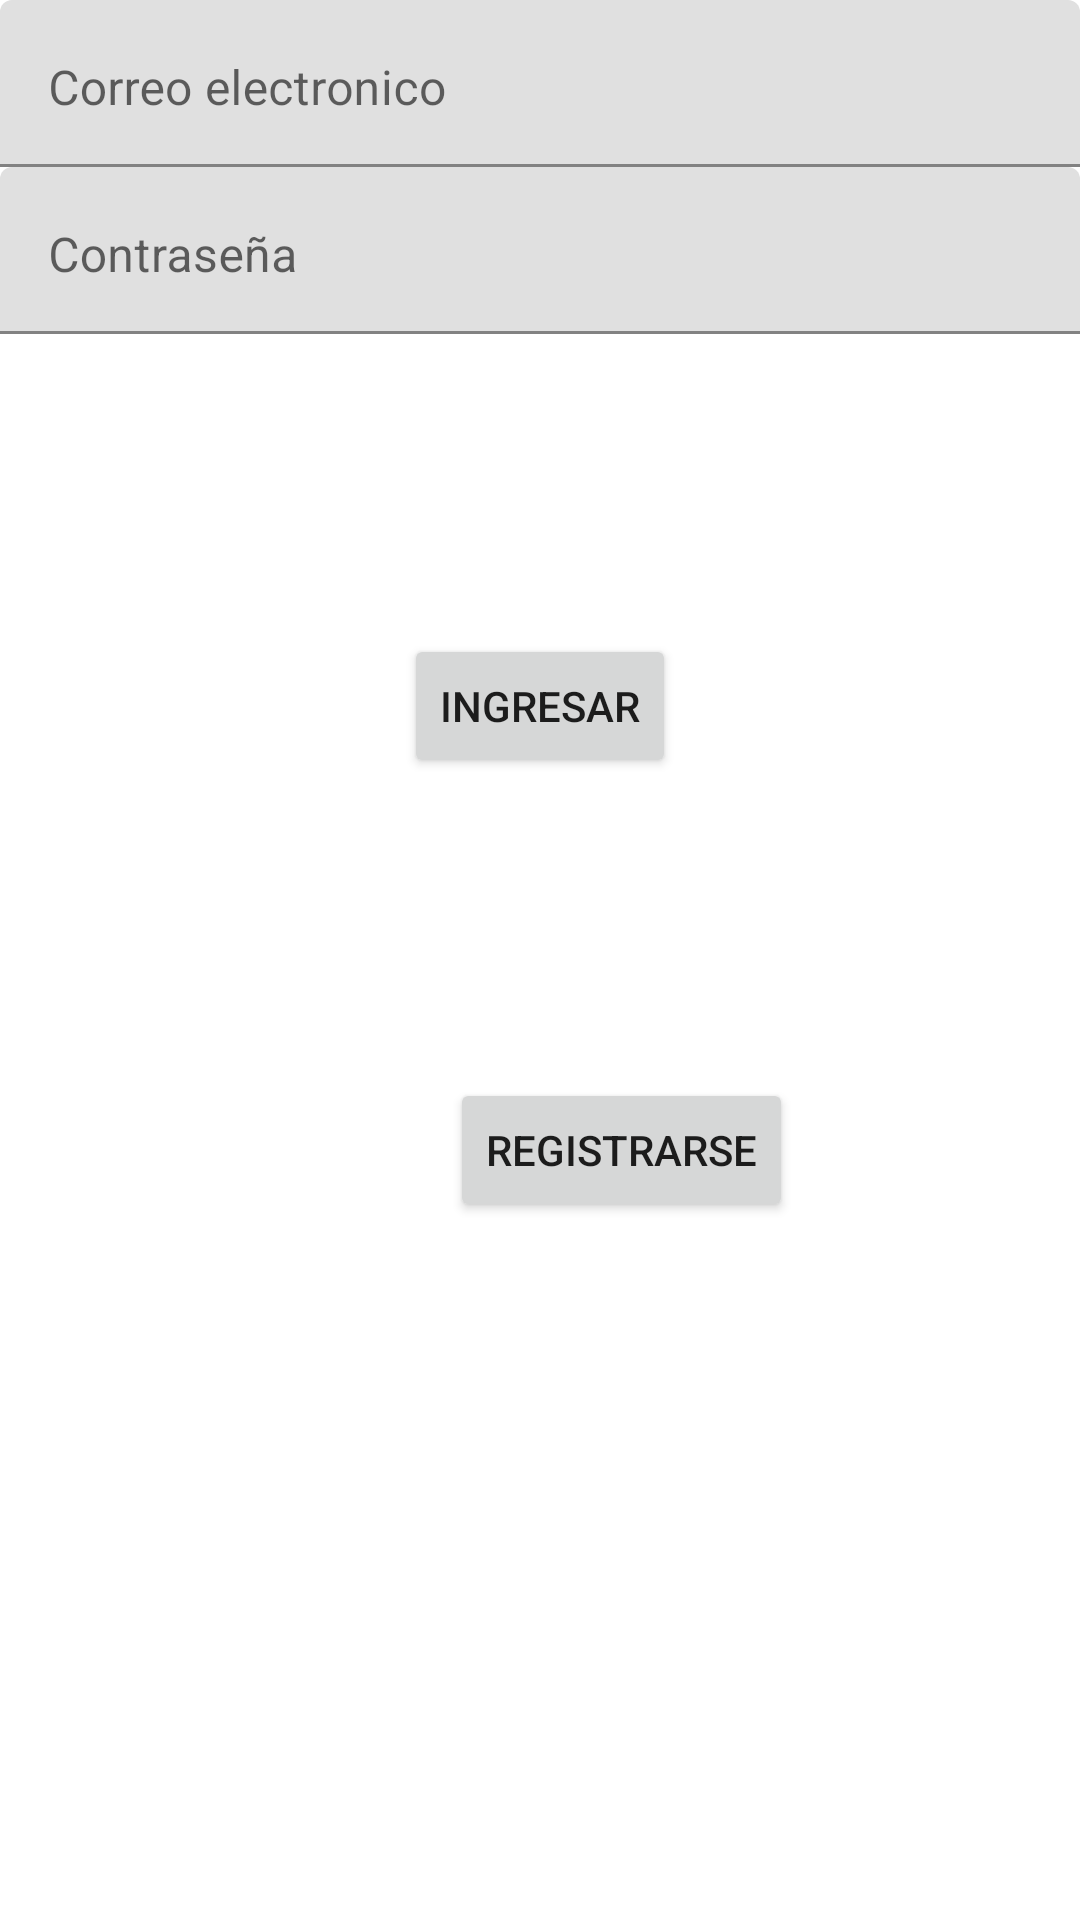

Write the Android layout XML for this screen, with the resource values it uses.
<!-- AndroidManifest.xml: application theme Theme.FinalAPI -->
<!-- res/layout/activity_login.xml -->
<?xml version="1.0" encoding="utf-8"?>
<LinearLayout xmlns:android="http://schemas.android.com/apk/res/android"
    xmlns:app="http://schemas.android.com/apk/res-auto"
    xmlns:tools="http://schemas.android.com/tools"
    android:layout_width="match_parent"
    android:layout_height="wrap_content"
    android:layout_gravity="center"
    android:orientation="vertical"
    tools:context=".Login">
    <com.google.android.material.textfield.TextInputLayout
        android:layout_width="match_parent"
        android:layout_height="wrap_content"
        android:hint="@string/e_mail"
        >
        <com.google.android.material.textfield.TextInputEditText
            android:id="@+id/txt_correo"
            android:layout_width="match_parent"
            android:layout_height="wrap_content"
            android:inputType="textEmailAddress"
            android:gravity="start"
            />
    </com.google.android.material.textfield.TextInputLayout>
    <com.google.android.material.textfield.TextInputLayout
        android:layout_width="match_parent"
        android:layout_height="wrap_content"
        android:hint="@string/password"
        >
        <com.google.android.material.textfield.TextInputEditText
            android:id="@+id/txt_password"
            android:layout_width="match_parent"
            android:layout_height="wrap_content"
            android:inputType="textPassword"
            android:gravity="start"/>
    </com.google.android.material.textfield.TextInputLayout>
    <Button
        android:id="@+id/btn_Ingresar"
        android:layout_width="wrap_content"
        android:layout_height="wrap_content"
        android:layout_gravity="center"
        android:text="@string/btnIngresar"
        android:layout_marginTop="100dp">
    </Button>
    <Button
        android:id="@+id/tvNoTengoCuenta"
        android:layout_width="wrap_content"
        android:layout_height="wrap_content"
        android:text="@string/NoCuenta"
        android:layout_marginTop="100dp"
        android:layout_marginStart="150dp"
        />

</LinearLayout>
<!-- resources referenced by this layout -->
<resources>
  <string name="NoCuenta">Registrarse</string>
  <string name="btnIngresar">Ingresar</string>
  <string name="e_mail">Correo electronico</string>
  <string name="password">Contraseña</string>
  <style name="Theme.FinalAPI" parent="Theme.MaterialComponents.DayNight.NoActionBar">
          
          <item name="colorPrimary">@color/purple_500</item>
          <item name="colorPrimaryVariant">@color/purple_700</item>
          <item name="colorOnPrimary">@color/white</item>
          
          <item name="colorSecondary">@color/teal_200</item>
          <item name="colorSecondaryVariant">@color/teal_700</item>
          <item name="colorOnSecondary">@color/black</item>
          
          <item name="android:statusBarColor">?attr/colorPrimaryVariant</item>
          
      </style>
  <!-- not gathered from this repository: default colours our renderer supplied (Android Studio template values) -->
  <color name="purple_500">#FF6200EE</color>
  <color name="purple_700">#FF3700B3</color>
  <color name="teal_200">#FF03DAC5</color>
  <color name="teal_700">#FF018786</color>
  <color name="black">#FF000000</color>
  <color name="white">#FFFFFFFF</color>
</resources>
